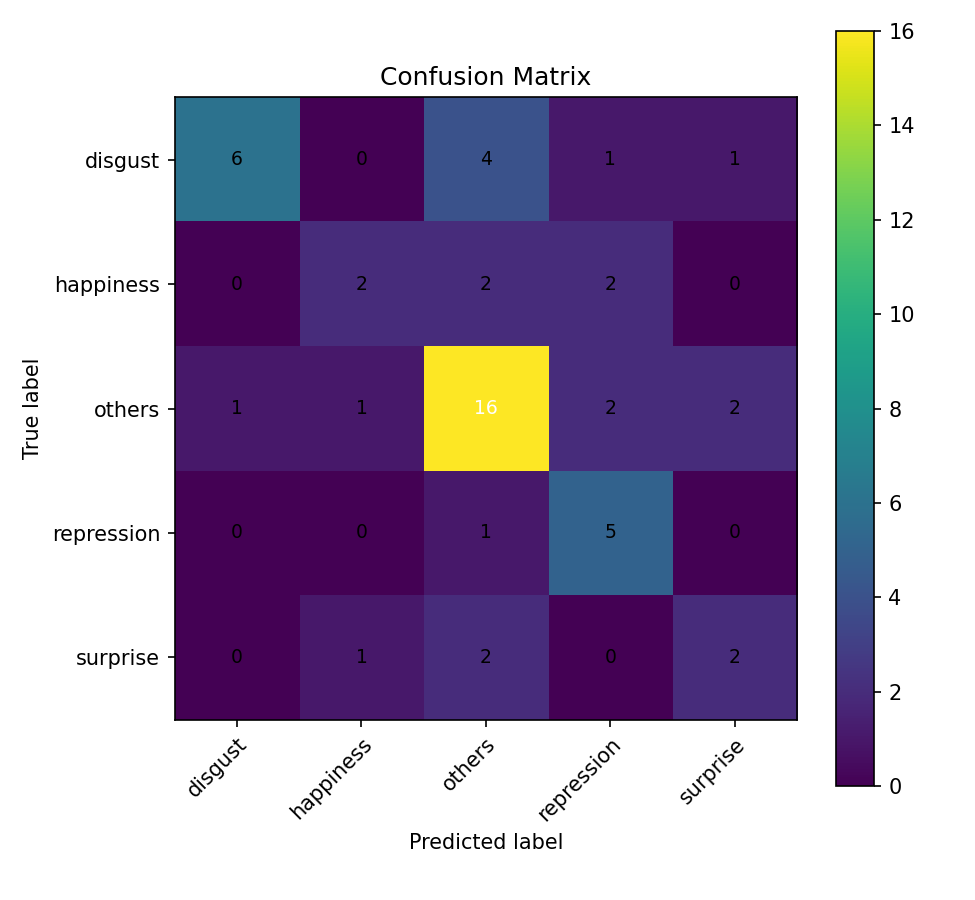

The file beside this chart, header and first rows:
, pred_disgust, pred_happiness, pred_others, pred_repression, pred_surprise
true_disgust, 6, 0, 4, 1, 1
true_happiness, 0, 2, 2, 2, 0
true_others, 1, 1, 16, 2, 2
true_repression, 0, 0, 1, 5, 0
true_surprise, 0, 1, 2, 0, 2
